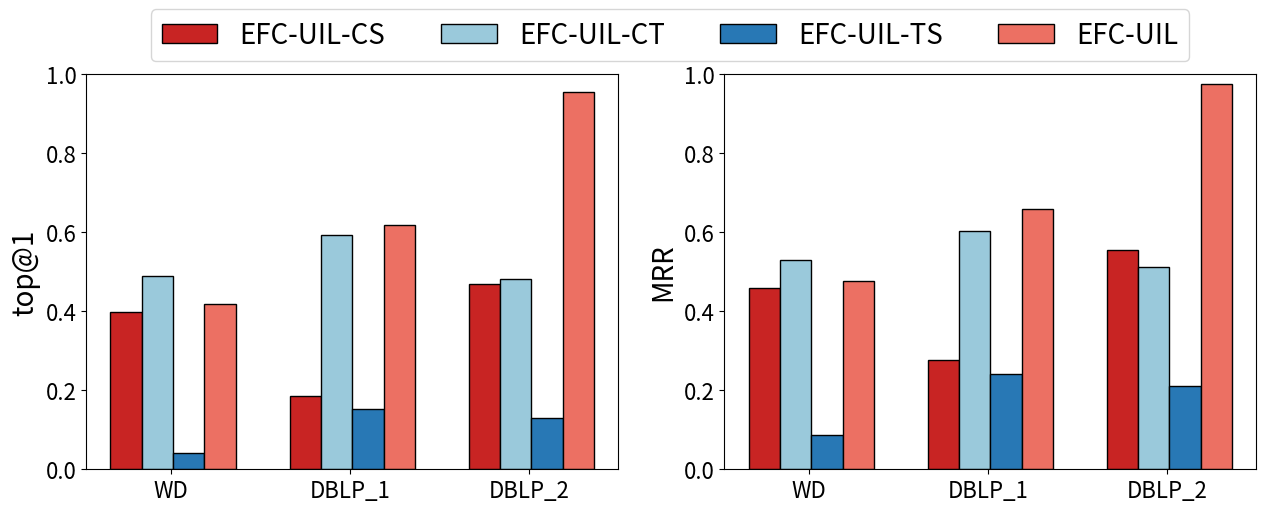

This figure's Python source:
import numpy as np
import matplotlib.pyplot as plt

# 颜色和标记的配置
color_pool = ['#2878B5', '#9AC9DB', '#F8AC8C', '#14517C', '#999999', '#8E44AD', '#EC7063', '#C82423']
marker_pool = ['o', '^', 'h', 'v', '*', '<', '>', 's']

title = "ab"

fontsize = 24
font2 = {'family': 'Times New Roman', 'size': 20}
font3 = {'family': 'Times New Roman', 'size': 25}

# 创建只有两个子图的布局
fig, (ax, ax2) = plt.subplots(1, 2)
fig.set_size_inches(12, 5)

x_ticks = ['WD', 'DBLP_1', 'DBLP_2']
labels = ['EFC-UIL-CS', 'EFC-UIL-CT', 'EFC-UIL-TS', 'EFC-UIL']

# 第一个子图
ax.set_ylim(0.0, 1.0)
ax.tick_params(labelsize=fontsize)

y0 = [0.3974, 0.1852, 0.469]
y1 = [0.4902, 0.5936, 0.482]
y2 = [0.042, 0.1522, 0.1292]
y3 = [0.4196, 0.6192, 0.9542]

xth = np.arange(len(x_ticks))
ax.tick_params(labelsize=16)
width = 0.7

# 绘制柱状图
ax.bar(4 * xth, y0, width, facecolor='#C82423', edgecolor='#000000')
ax.bar(4 * xth + width, y1, width, facecolor='#9AC9DB', edgecolor='#000000')
ax.bar(4 * xth + 2 * width, y2, width, facecolor='#2878B5', edgecolor='#000000')
ax.bar(4 * xth + 3 * width, y3, width, facecolor='#EC7063', edgecolor='#000000')

ax.set_ylabel('top@1', fontsize=20)
ax.set_xticks(4 * xth + 1)
ax.set_xticklabels(x_ticks)

# 第二个子图
ax2.set_ylim(0.0, 1.0)
ax2.tick_params(labelsize=16)

y10 = [0.4597, 0.2764, 0.5548]
y11 = [0.5307, 0.6027, 0.5127]
y12 = [0.0878, 0.2409, 0.2105]
y13 = [0.4774, 0.6593, 0.9759]

# 绘制柱状图
ax2.bar(4 * xth, y10, width, facecolor='#C82423', edgecolor='#000000')
ax2.bar(4 * xth + width, y11, width, facecolor='#9AC9DB', edgecolor='#000000')
ax2.bar(4 * xth + 2 * width, y12, width, facecolor='#2878B5', edgecolor='#000000')
ax2.bar(4 * xth + 3 * width, y13, width, facecolor='#EC7063', edgecolor='#000000')

ax2.set_ylabel('MRR', fontsize=20)
ax2.set_xticks(4 * xth + 1)
ax2.set_xticklabels(x_ticks)

# 图例和布局调整
ax.legend(labels, loc='upper right', ncol=4, bbox_to_anchor=(2.1, 1.2), prop={'size': 20})
plt.subplots_adjust(right=1.1, top=0.9)

# 保存图片
plt.savefig(title + '.png', format='png', dpi=200, bbox_inches='tight')
